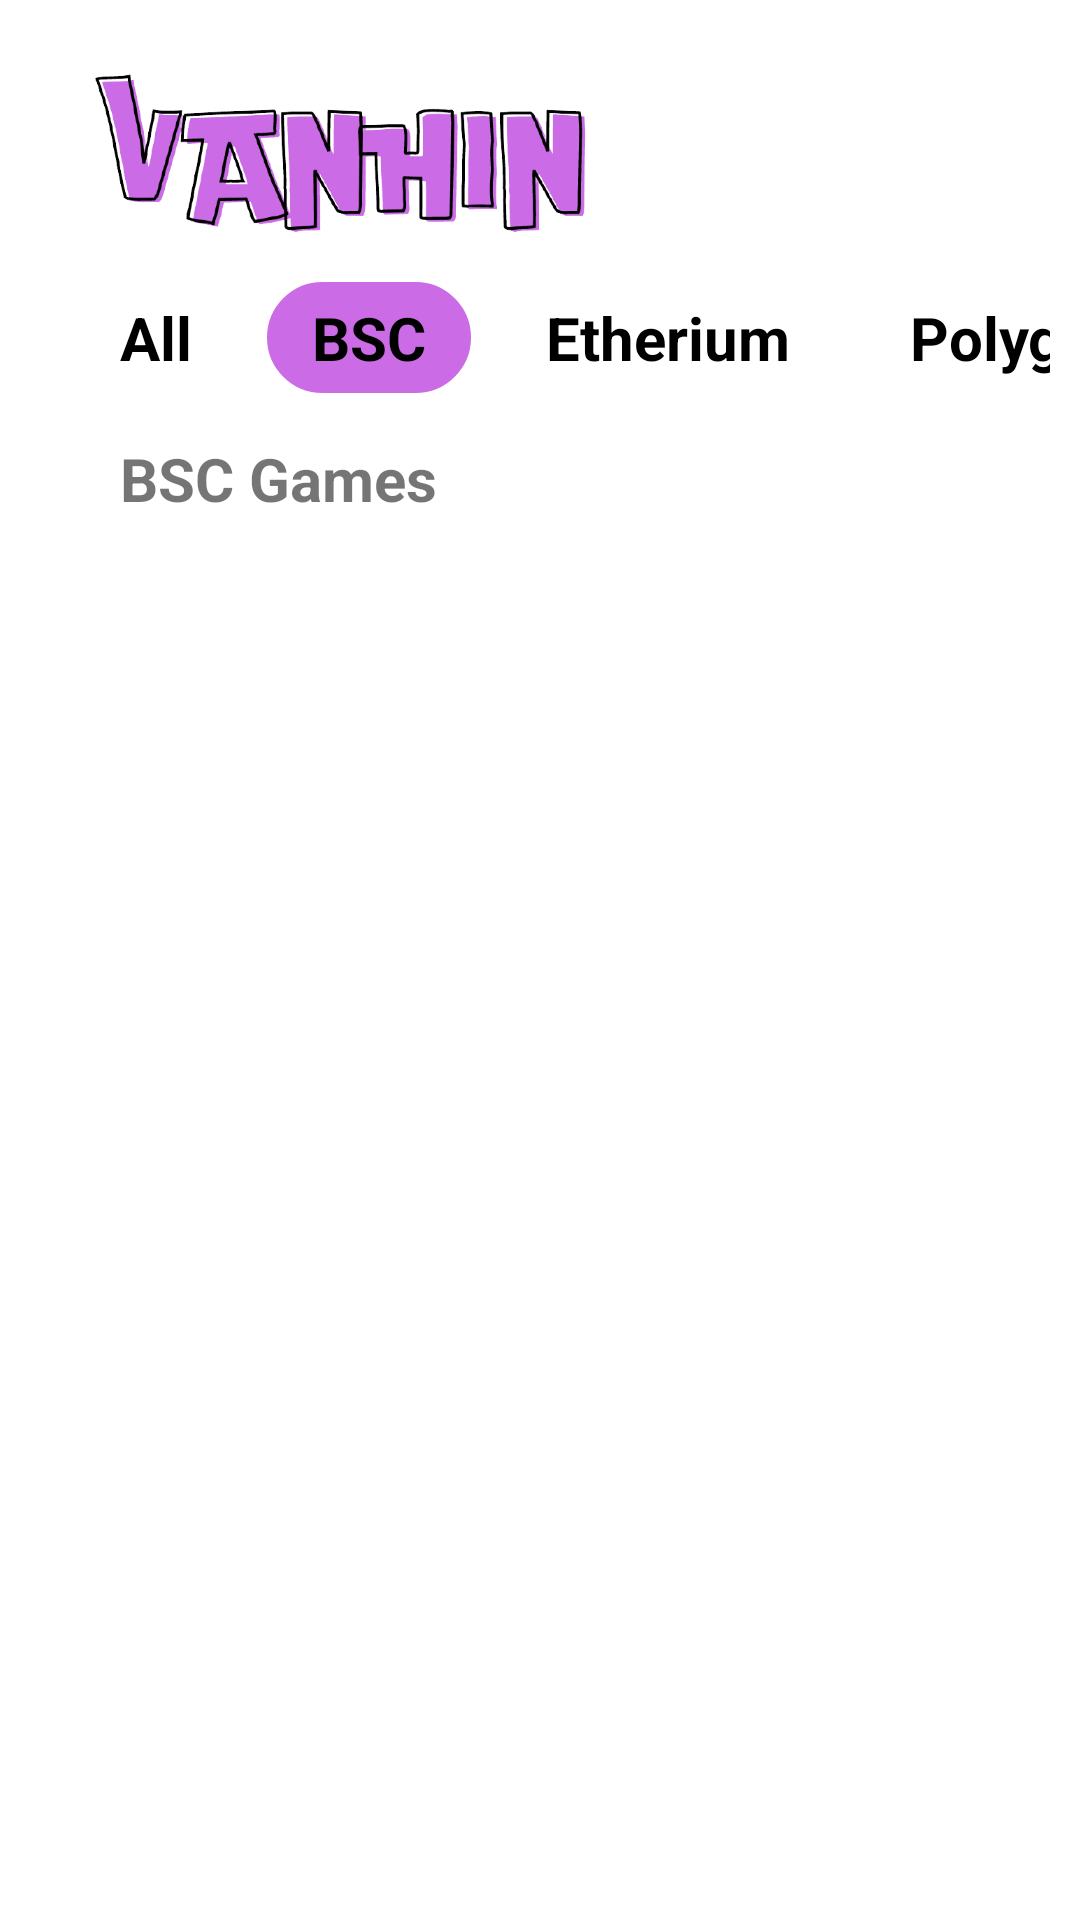

Layout XML and referenced resources for this Android screen:
<!-- AndroidManifest.xml: application theme Theme.AppGameNFT -->
<!-- res/layout/activity_bsc.xml -->
<?xml version="1.0" encoding="utf-8"?>
<androidx.constraintlayout.widget.ConstraintLayout xmlns:android="http://schemas.android.com/apk/res/android"
    xmlns:app="http://schemas.android.com/apk/res-auto"
    xmlns:tools="http://schemas.android.com/tools"
    android:layout_width="match_parent"
    android:layout_height="match_parent"
    tools:context=".ActivityBSC"
    android:padding="10dp">
    <ImageView
        android:id="@+id/Logo"
        android:layout_width="210dp"
        android:layout_height="84dp"
        android:src="@drawable/logo"
        app:layout_constraintLeft_toLeftOf="parent"
        app:layout_constraintTop_toTopOf="parent" />

    <TextView
        android:id="@+id/tvAll"
        android:layout_width="wrap_content"
        android:layout_height="wrap_content"
        android:layout_marginLeft="15dp"
        android:layout_marginTop="0dp"
        android:text="All"
        android:textSize="20dp"
        android:textColor="@color/black"
        android:textStyle="bold"
        android:paddingHorizontal="15dp"
        android:paddingVertical="5dp"
        app:layout_constraintStart_toStartOf="parent"
        app:layout_constraintTop_toBottomOf="@+id/Logo" />

    <TextView
        android:id="@+id/tvBSC"
        android:layout_width="wrap_content"
        android:layout_height="wrap_content"
        android:layout_marginLeft="10dp"
        android:layout_marginTop="0dp"
        android:text="BSC"
        android:textSize="20dp"
        android:textColor="@color/black"
        android:textStyle="bold"
        android:paddingHorizontal="15dp"
        android:paddingVertical="5dp"
        android:background="@drawable/rounded_corner"
        app:layout_constraintLeft_toRightOf="@+id/tvAll"
        app:layout_constraintTop_toBottomOf="@+id/Logo" />

    <TextView
        android:id="@+id/tvEtherium"
        android:layout_width="wrap_content"
        android:layout_height="wrap_content"
        android:layout_marginLeft="10dp"
        android:layout_marginTop="0dp"
        android:text="Etherium"
        android:textColor="@color/black"
        android:textSize="20dp"
        android:textStyle="bold"
        android:paddingHorizontal="15dp"
        android:paddingVertical="5dp"
        app:layout_constraintLeft_toRightOf="@+id/tvBSC"
        app:layout_constraintTop_toBottomOf="@+id/Logo" />

    <TextView
        android:id="@+id/tvPolygon"
        android:layout_width="wrap_content"
        android:layout_height="wrap_content"
        android:layout_marginTop="0dp"
        android:layout_marginRight="15dp"
        android:layout_marginLeft="10dp"
        android:text="Polygon"
        android:textColor="@color/black"
        android:textSize="20dp"
        android:textStyle="bold"
        android:paddingHorizontal="15dp"
        android:paddingVertical="5dp"
        app:layout_constraintLeft_toRightOf="@+id/tvEtherium"
        app:layout_constraintTop_toBottomOf="@+id/Logo" />

    <TextView
        android:id="@+id/tvHeader"
        android:layout_width="wrap_content"
        android:layout_height="wrap_content"
        android:layout_marginTop="10dp"
        android:layout_marginRight="30dp"
        android:layout_marginLeft="15dp"
        android:text="BSC Games"
        android:textSize="20dp"
        android:textStyle="bold"
        android:paddingHorizontal="15dp"
        android:paddingVertical="5dp"
        app:layout_constraintLeft_toLeftOf="parent"
        app:layout_constraintTop_toBottomOf="@+id/tvEtherium" />

    <ListView
        android:id="@+id/lvListGame"
        android:layout_width="0dp"
        android:layout_height="0dp"
        android:layout_marginLeft="20dp"
        android:layout_marginTop="10dp"
        android:layout_marginRight="20dp"
        app:layout_constraintBottom_toBottomOf="parent"
        app:layout_constraintHorizontal_bias="0.0"
        app:layout_constraintLeft_toLeftOf="parent"
        app:layout_constraintRight_toRightOf="parent"
        app:layout_constraintTop_toBottomOf="@+id/tvHeader"
        app:layout_constraintVertical_bias="0.0" />
</androidx.constraintlayout.widget.ConstraintLayout>
<!-- resources referenced by this layout -->
<resources>
  <color name="black">#FF000000</color>
  <!-- drawable logo: png bitmap (drawable, 54927 bytes) -->
  <!-- drawable rounded_corner (drawable) -->
  <?xml version="1.0" encoding="utf-8"?>
  <shape xmlns:android="http://schemas.android.com/apk/res/android" >
      <stroke
          android:width="1dp"
          android:color="@color/purple_300" />
  
      <solid android:color="@color/purple_300" />
  
  
      <corners android:radius="20dp" />
  </shape>
  <style name="Theme.AppGameNFT" parent="Theme.MaterialComponents.DayNight.NoActionBar">
          
          <item name="colorPrimary">@color/purple_300</item>
          <item name="colorPrimaryVariant">@color/purple_300</item>
          <item name="colorOnPrimary">@color/white</item>
          
          <item name="colorSecondary">@color/teal_200</item>
          <item name="colorSecondaryVariant">@color/teal_700</item>
          <item name="colorOnSecondary">@color/black</item>
          
          <item name="android:statusBarColor" tools:targetApi="l">?attr/colorPrimaryVariant</item>
          
          <item name="ratingBarStyleSmall">@style/Widget.AppCompat.RatingBar.Small</item>
      </style>
  <color name="purple_300">#CB6CE6</color>
  <color name="white">#FFFFFFFF</color>
  <color name="teal_200">#FF03DAC5</color>
  <color name="teal_700">#FF018786</color>
</resources>
